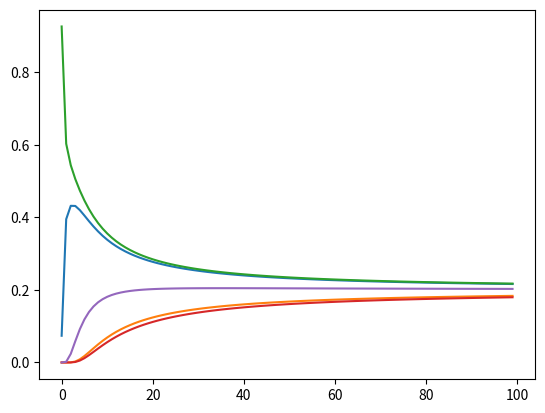

The script that saved this image:
import numpy as np
from matplotlib import pyplot as plt
import functools
import numpy.matlib

X = np.array([400,900,390,1000,550]).reshape(5,1)
T = np.arange(0.01,5,0.0499).reshape(1,100)

alpha = min(X)
X_div_alpha =  np.matlib.repmat( X / alpha, 1, T.size )
p = np.power(X_div_alpha, -1 / T)
denom = np.sum(p, 0).reshape(1,100)
p = p / denom
# Xs = functools.reduce(lambda x,y: x+y,(X/alpha)**(-1/T))
# Pr = ((X/alpha)**((-1/T)))/Xs
plt.plot(np.transpose(p))
plt.show()

# TODO : Write the code as explained in the instructions
#raise NotImplementedError

def makeVector(self,x,alpha,T):
    return